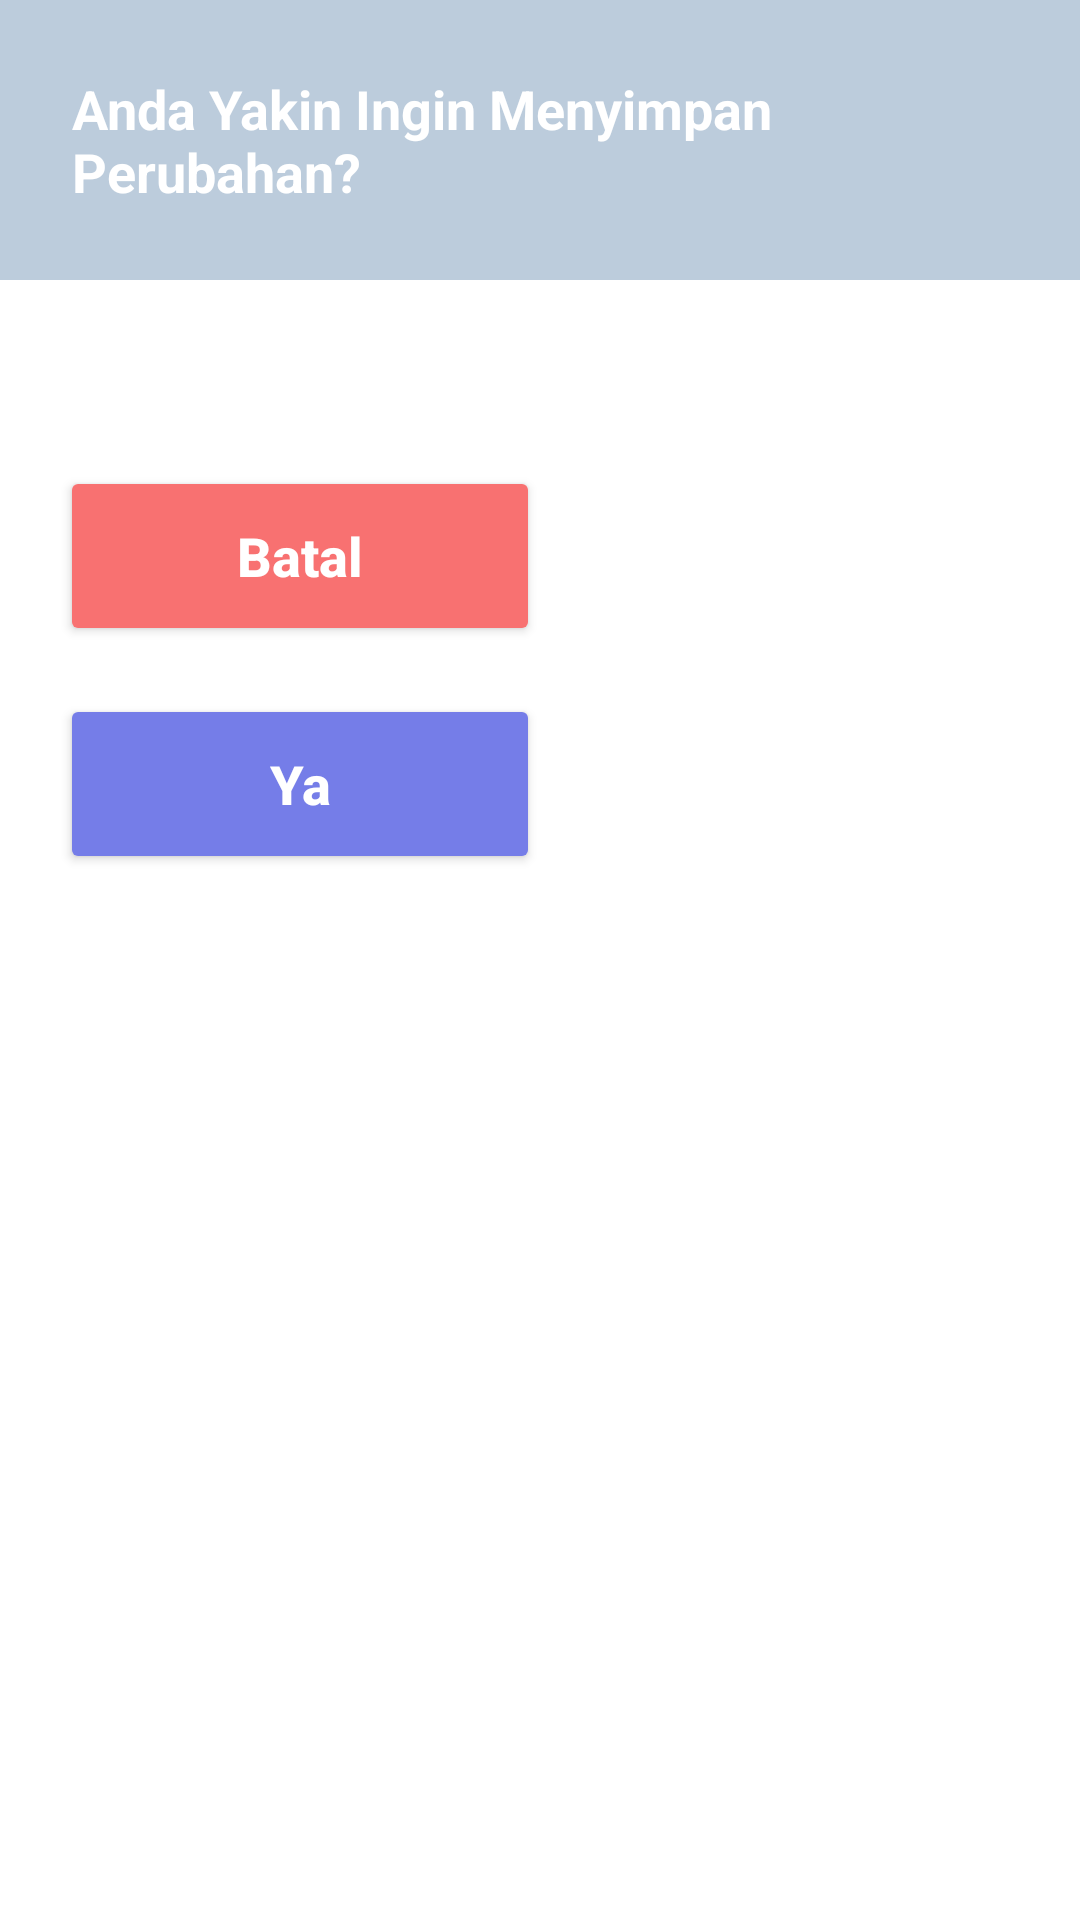

Write the Android layout XML for this screen, with the resource values it uses.
<!-- AndroidManifest.xml: application theme Theme.LumiNote -->
<!-- res/layout/dialog_konfirmasi.xml -->
<?xml version="1.0" encoding="utf-8"?>
<LinearLayout xmlns:android="http://schemas.android.com/apk/res/android"
    xmlns:app="http://schemas.android.com/apk/res-auto"
    android:layout_width="match_parent"
    android:layout_height="wrap_content"
    android:orientation="vertical"
    android:background="@color/background_primary">

    <TextView
        android:id="@+id/tvTitle"
        android:layout_width="match_parent"
        android:layout_height="wrap_content"
        android:background="@color/header_color"
        android:padding="24dp"
        android:text="@string/title_save_changes_dialog"
        android:textColor="@color/white"
        android:textSize="18sp"
        android:textStyle="bold" />

    <androidx.constraintlayout.widget.ConstraintLayout
        android:layout_width="match_parent"
        android:layout_height="wrap_content"
        android:padding="20dp">

        <Button
            android:id="@+id/btnBatal"
            android:layout_width="160dp"
            android:layout_height="60dp"
            android:layout_marginBottom="16dp"
            android:backgroundTint="@color/color_danger"
            android:text="@string/btn_cancel"
            android:textAllCaps="false"
            android:textColor="@color/background_primary"
            android:textSize="18sp"
            android:textStyle="bold"
            app:cornerRadius="8dp"
            app:layout_constraintBottom_toTopOf="@+id/btnYa"
            app:layout_constraintStart_toStartOf="parent"
            app:layout_constraintTop_toTopOf="parent"
            app:layout_constraintVertical_chainStyle="packed" />

        <Button
            android:id="@+id/btnYa"
            android:layout_width="160dp"
            android:layout_height="60dp"
            android:backgroundTint="#757de8"
            android:text="@string/btn_yes"
            android:textAllCaps="false"
            android:textColor="@color/background_primary"
            android:textSize="18sp"
            android:textStyle="bold"
            app:cornerRadius="8dp"
            app:layout_constraintStart_toStartOf="parent"
            app:layout_constraintTop_toBottomOf="@+id/btnBatal"
            app:layout_constraintBottom_toBottomOf="parent" />

        <ImageView
            android:id="@+id/ivIllustration"
            android:layout_width="180dp"
            android:layout_height="220dp"
            android:layout_marginStart="190dp"
            android:scaleType="fitCenter"
            android:src="@drawable/man_image"
            android:contentDescription="@string/cd_save_changes_image"
            app:layout_constraintBottom_toBottomOf="parent"
            app:layout_constraintEnd_toEndOf="parent"
            app:layout_constraintStart_toStartOf="@+id/btnBatal"
            app:layout_constraintTop_toTopOf="parent" />

    </androidx.constraintlayout.widget.ConstraintLayout>

</LinearLayout>
<!-- resources referenced by this layout -->
<resources>
  <color name="background_primary">#FFFFFF</color>
  <color name="color_danger">#f87171</color>
  <color name="header_color">#BCCCDC</color>
  <color name="white">#FFFFFF</color>
  <string name="btn_cancel">Batal</string>
  <string name="btn_yes">Ya</string>
  <string name="cd_save_changes_image">Ilustrasi orang yang menunjuk pilihan batal atau ya dengan ekspresi lucu</string>
  <string name="title_save_changes_dialog">Anda Yakin Ingin Menyimpan Perubahan?</string>
  <style name="Theme.LumiNote" parent="Theme.AppCompat.NoActionBar">
          
          <item name="colorPrimary">@color/purple_500</item>
          <item name="colorPrimaryVariant">@color/purple_700</item>
          <item name="colorOnPrimary">@color/white</item>
  
          
          <item name="colorSecondary">@color/teal_200</item>
          <item name="colorSecondaryVariant">@color/teal_700</item>
          <item name="colorOnSecondary">@color/black</item>
  
          
          <item name="android:statusBarColor">@color/header_color</item>
  
          
          <item name="android:windowBackground">@color/background_primary</item>
          <item name="android:colorBackground">@color/background_primary</item>
  
          
          <item name="android:textColorPrimary">@color/text_primary</item>
          <item name="android:textColorSecondary">@color/text_secondary</item>
          <item name="android:textColorHint">@color/text_hint</item>
  
          
          <item name="android:navigationBarColor">@color/bottom_nav_color</item>
  
          
          <item name="android:timePickerStyle">@style/CustomTimePickerStyle</item>
  
          
          <item name="android:editTextColor">@color/text_secondary</item>
  
      </style>
  <color name="purple_500">#FF6200EE</color>
  <color name="purple_700">#FF3700B3</color>
  <color name="teal_200">#FF03DAC5</color>
  <color name="teal_700">#FF018786</color>
  <color name="black">#000000</color>
  <color name="text_primary">#333333</color>
  <color name="text_secondary">#666666</color>
  <color name="text_hint">#999999</color>
  <color name="bottom_nav_color">#9AA6B2</color>
  <style name="CustomTimePickerStyle" parent="android:Widget.Material.Light.TimePicker">
          <item name="android:timePickerMode">spinner</item>
          
          <item name="android:textColorPrimary">@color/text_secondary</item>
          
          <item name="android:textColorSecondary">@color/text_hint</item>
          
          <item name="android:colorControlNormal">@color/blackblue</item>
      </style>
  <color name="blackblue">#000000</color>
</resources>
